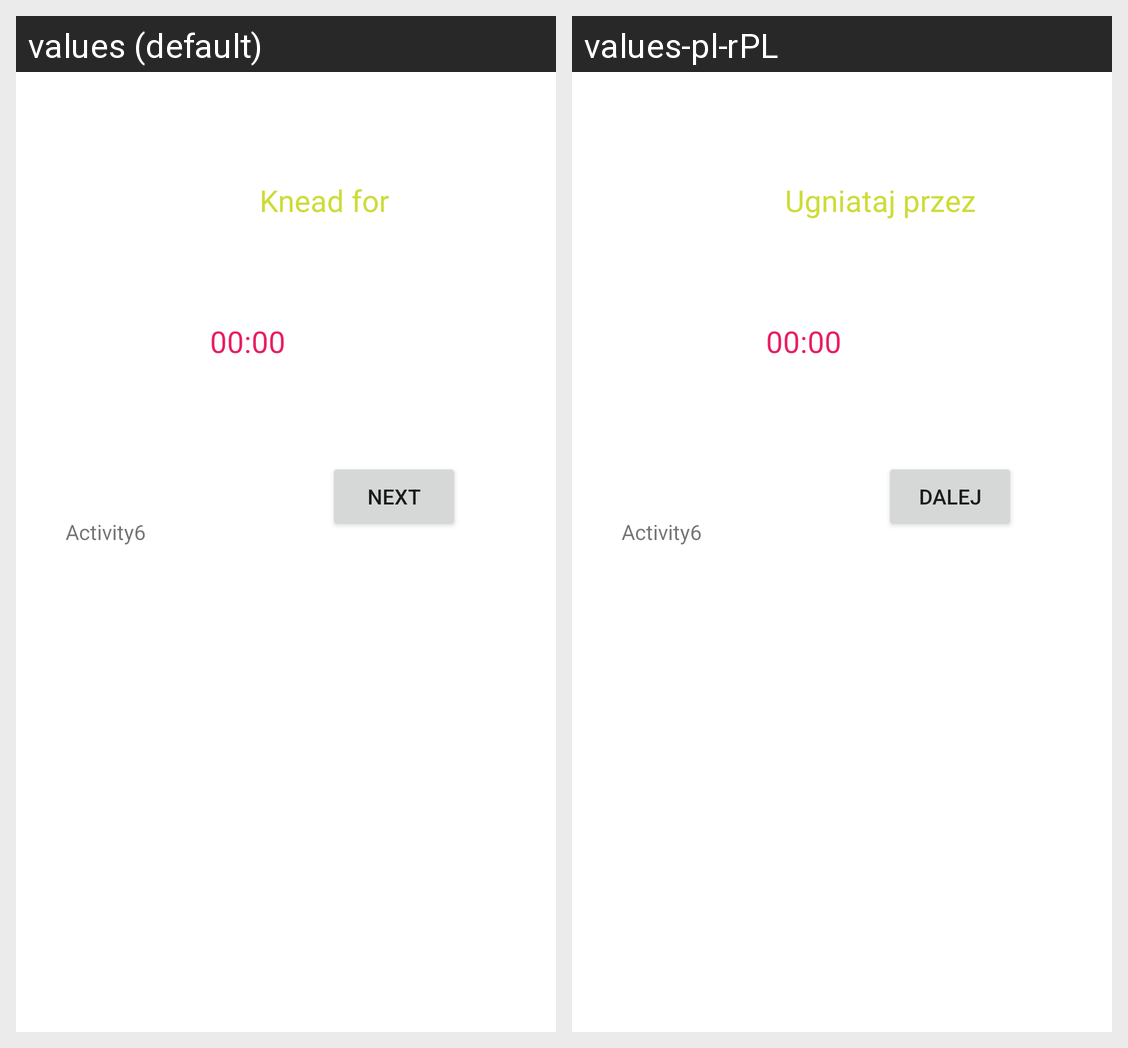

The Android screen above is rendered under two locales of the same app. Produce the string resources it draws, with the default and per-locale values.
Android screen res/layout/activity_6.xml rendered under 2 locales, left to right: values (default), values-pl-rPL. Device: Nexus 5 (rendered at 1080×1920; each locale shown at half size, 540×960, under a caption strip naming it); theme Theme.ProfessionalPizzaMasterI.
Strings drawn on this screen, with the default value and each locale's value (text and hints the layout hard-codes, and strings that could not be matched under every locale, appear in the picture but are not listed):

countdown_ugniatanie
  values: Knead for
  values-pl-rPL: Ugniataj przez

next_button
  values: Next
  values-pl-rPL: Dalej
